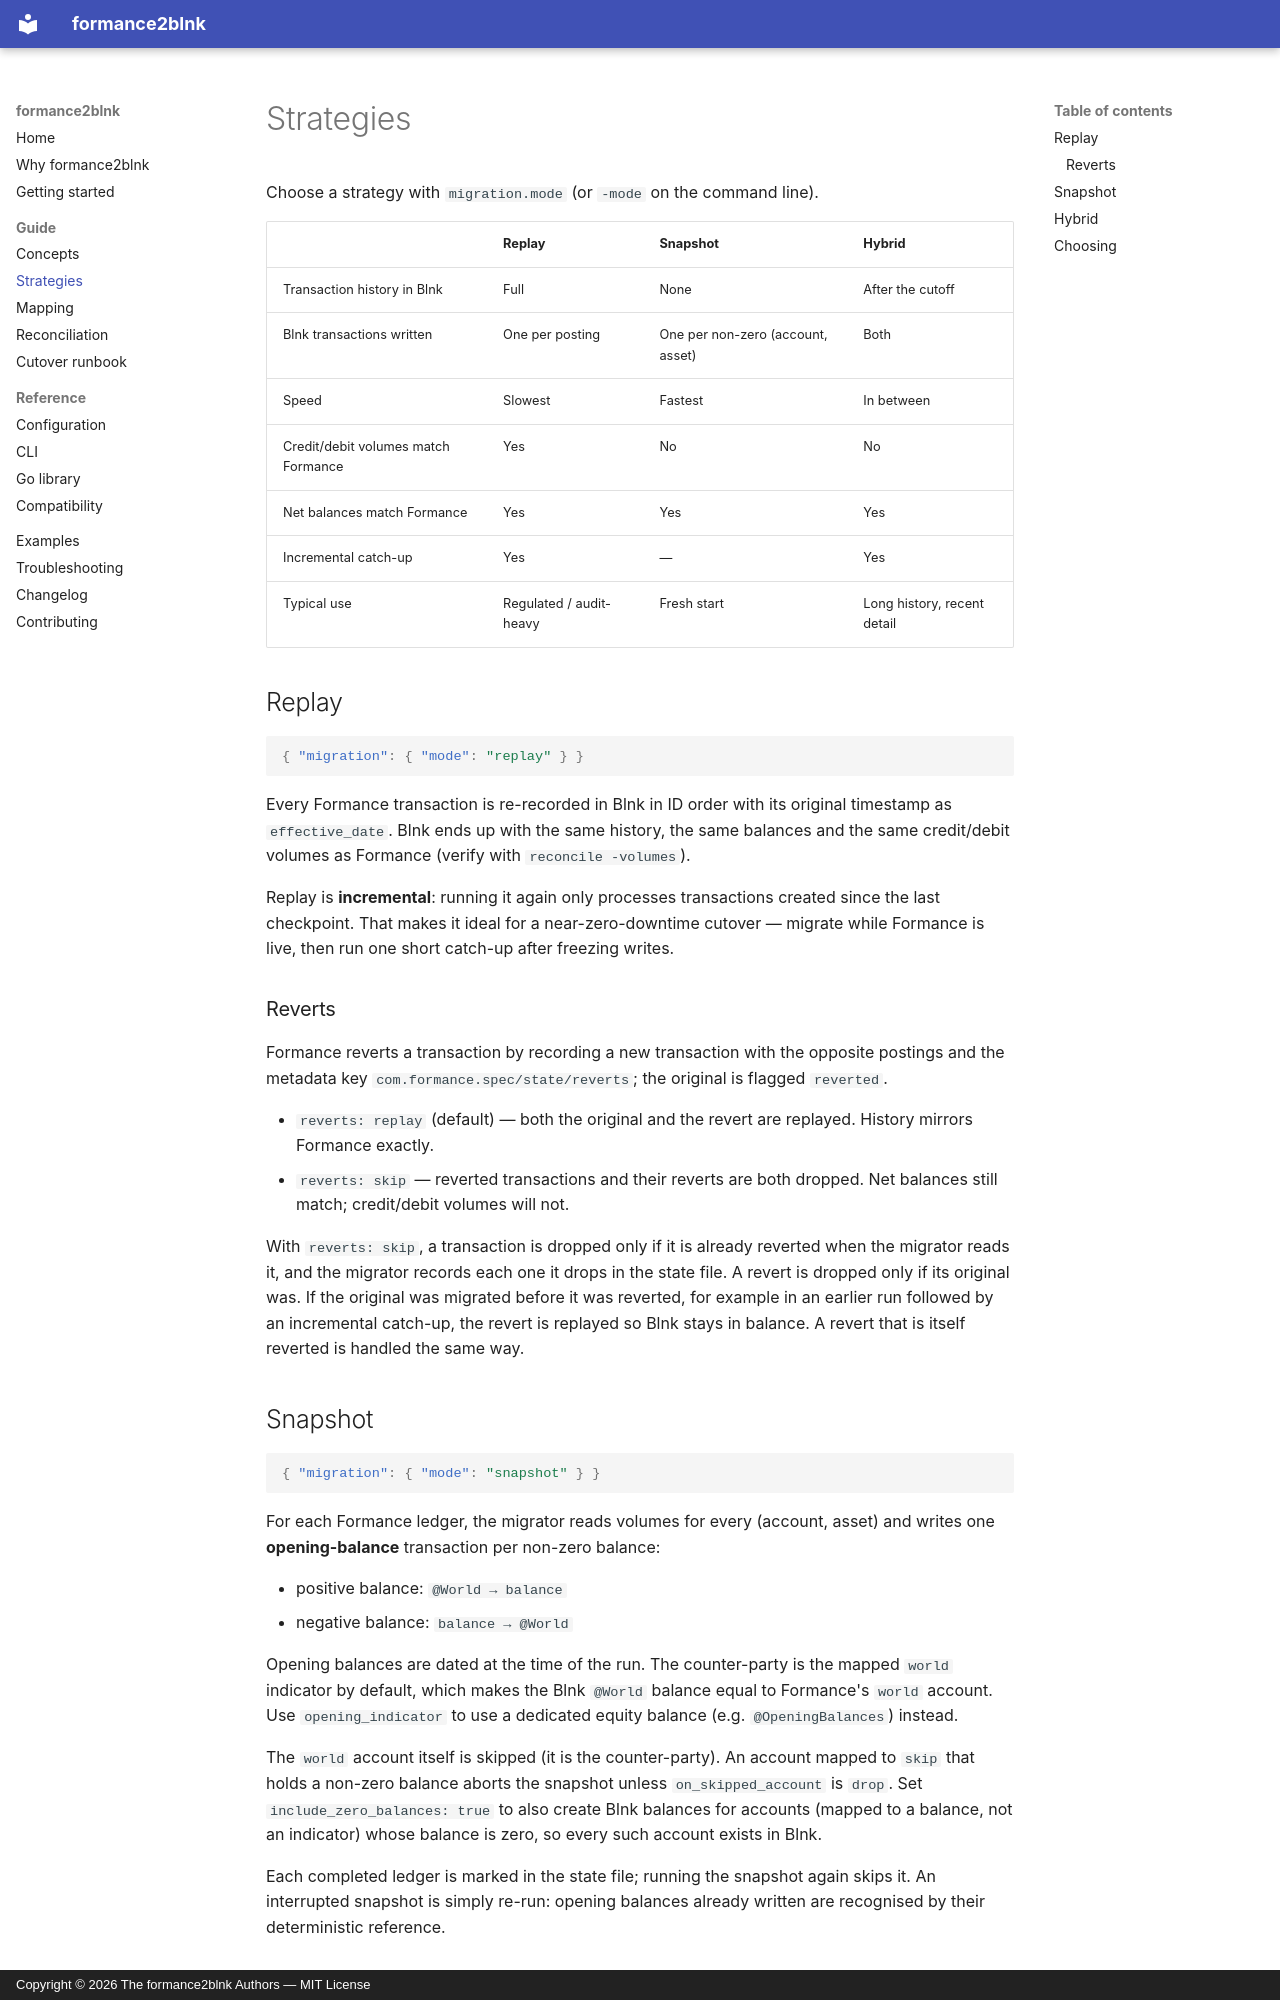

repository: otyang/formance2blnk · page: strategies/index.html · generator: mkdocs · copyright: Copyright © 2026 The formance2blnk Authors — MIT License

# Strategies

Choose a strategy with `migration.mode` (or `-mode` on the command line).

| | Replay | Snapshot | Hybrid |
| --- | --- | --- | --- |
| Transaction history in Blnk | Full | None | After the cutoff |
| Blnk transactions written | One per posting | One per non-zero (account, asset) | Both |
| Speed | Slowest | Fastest | In between |
| Credit/debit volumes match Formance | Yes | No | No |
| Net balances match Formance | Yes | Yes | Yes |
| Incremental catch-up | Yes | — | Yes |
| Typical use | Regulated / audit-heavy | Fresh start | Long history, recent detail |

## Replay

```json
{ "migration": { "mode": "replay" } }
```

Every Formance transaction is re-recorded in Blnk in ID order with its original timestamp as `effective_date`. Blnk ends up with the same history, the same balances and the same credit/debit volumes as Formance (verify with `reconcile -volumes`).

Replay is **incremental**: running it again only processes transactions created since the last checkpoint. That makes it ideal for a near-zero-downtime cutover — migrate while Formance is live, then run one short catch-up after freezing writes.

### Reverts

Formance reverts a transaction by recording a new transaction with the opposite postings and the metadata key `com.formance.spec/state/reverts`; the original is flagged `reverted`.

- `reverts: replay` (default) — both the original and the revert are replayed. History mirrors Formance exactly.
- `reverts: skip` — reverted transactions and their reverts are both dropped. Net balances still match; credit/debit volumes will not.

With `reverts: skip`, a transaction is dropped only if it is already reverted when the migrator reads it, and the migrator records each one it drops in the state file. A revert is dropped only if its original was. If the original was migrated before it was reverted, for example in an earlier run followed by an incremental catch-up, the revert is replayed so Blnk stays in balance. A revert that is itself reverted is handled the same way.

## Snapshot

```json
{ "migration": { "mode": "snapshot" } }
```

For each Formance ledger, the migrator reads volumes for every (account, asset) and writes one **opening-balance** transaction per non-zero balance:

- positive balance: `@World → balance`
- negative balance: `balance → @World`

Opening balances are dated at the time of the run. The counter-party is the mapped `world` indicator by default, which makes the Blnk `@World` balance equal to Formance's `world` account. Use `opening_indicator` to use a dedicated equity balance (e.g. `@OpeningBalances`) instead.

The `world` account itself is skipped (it is the counter-party). An account mapped to `skip` that holds a non-zero balance aborts the snapshot unless `on_skipped_account` is `drop`. Set `include_zero_balances: true` to also create Blnk balances for accounts (mapped to a balance, not an indicator) whose balance is zero, so every such account exists in Blnk.

Each completed ledger is marked in the state file; running the snapshot again skips it. An interrupted snapshot is simply re-run: opening balances already written are recognised by their deterministic reference.
